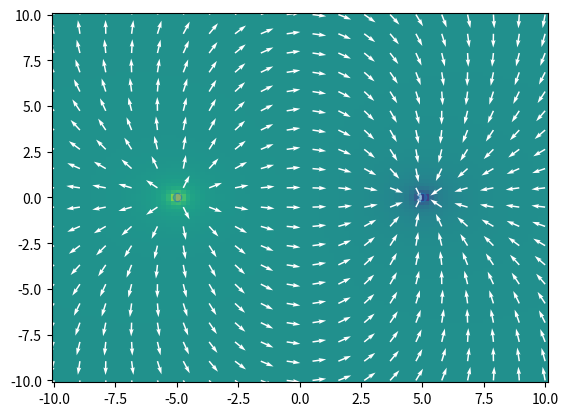

Generate this figure with matplotlib:
import numpy as np
import matplotlib.pyplot as plt

k=1

#Campo electrico
Fx = lambda x,y,px,py,q: k*q*(x-px)/np.power((x-px)**2+(y-py)**2,3/2)
Fy = lambda x,y,px,py,q: k*q*(y-py)/np.power((x-px)**2+(y-py)**2,3/2)
#Potencial electrico
Phi = lambda x,y,px,py,q: k*q/np.power((x-px)**2+(y-py)**2,0.5)


#Limites de la graficacion
e_min = -10
e_max = 10

#Para el campo vectorial
res = 20
x0 = np.linspace(e_min,e_max,res)
x1 = np.linspace(e_min,e_max,res)
X,Y = np.meshgrid(x0,x1)


#Para mostrar el potencial electrico
res_p = 100
x0p = np.linspace(e_min,e_max,res_p)
x1p = np.linspace(e_min,e_max,res_p)

Xp,Yp = np.meshgrid(x0p,x1p)

#Posición de las particulas
part_pos = np.array([
    [-5,0],
    [5,0],
])

#Carga de cada particula
q = [1,-1]

#Calculamos el campo electrico individual
Ftx = [Fx(X,Y,part_pos[i,0],part_pos[i,1],q[i]) for i in range(len(part_pos))]
Fty = [Fy(X,Y,part_pos[i,0],part_pos[i,1],q[i]) for i in range(len(part_pos))]

#Calculamos el potencial individual
Ftphi = [Phi(Xp,Yp,part_pos[i,0],part_pos[i,1],q[i]) for i in range(len(part_pos))]

#Arrays en cero
sFtx = np.zeros_like(Ftx[0])
sFty = np.zeros_like(Ftx[0])
sFtphi = np.zeros_like(Ftphi[0])

#Sumamos cada potencial y campo electrico
for i in range(len(part_pos)):
    sFtx += Ftx[i]
    sFty += Fty[i]
    sFtphi += Ftphi[i]

#Calculamos la norma para normalizar los vectores
norm = np.sqrt(sFtx**2+sFty**2)

#Normalizamos los vectores
sFtx = sFtx/norm
sFty = sFty/norm


#plt.axis("off")
plt.pcolormesh(Xp,Yp,sFtphi) #Mostramos el potencial
plt.quiver(X,Y,sFtx,sFty,color="white") #Mostramos los vectores del campo electrico
plt.scatter(part_pos[:,0],part_pos[:,1],alpha=0.5) #Mostramos puntos donde hay particulas
plt.savefig("campo_electrico.png")
plt.show()